Run: headless pygame with SDL's dummy video driver; simulated clock (each Clock.tick advances the game by its frame time, no real sleeping); random seed 0; keys injected as events and as key.get_pressed() state; mouse plan: one left click at the window centre at the start of phase 2, then a move to the lower-right quarter at the start of phase 3.
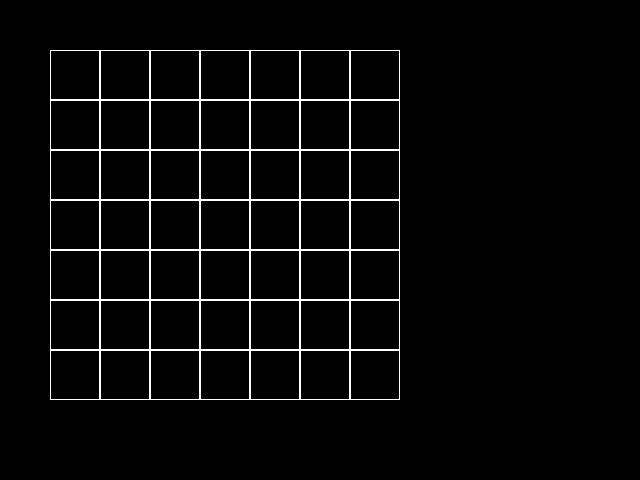
Frame 1 of 4 · flips 1–60 · no input
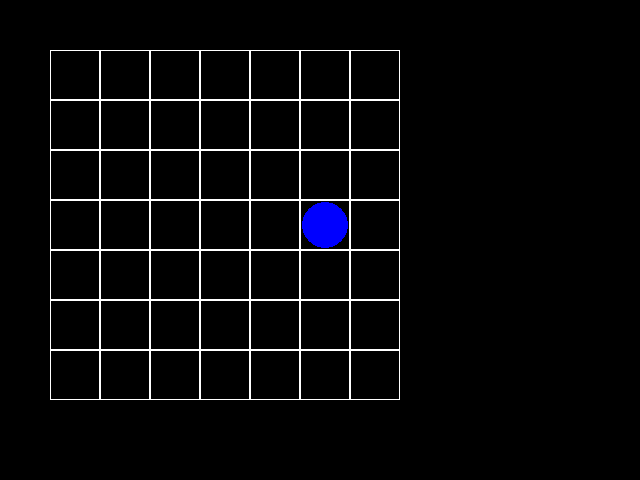
Frame 2 of 4 · flips 61–180 · clicked the window centre · tapped SPACE, RETURN · held RIGHT (→), D
Frame 3 of 4 · flips 181–300 · moved the mouse to the lower-right quarter · held DOWN (↓), S · screen unchanged from frame 2, image omitted
Frame 4 of 4 · flips 301–420 · held LEFT (←), A, UP (↑), W · screen unchanged from frame 3, image omitted

The pygame program that drew these frames:

import pygame as pg
from itertools import product


class CellMatrix:

    def __init__(self, width, height, position=(50, 50), cell_size=50):
        self._width = width
        self._height = height
        self._pos = position
        self._cs = cell_size
        self._state = [[0] * height for _ in range(width)]
        self._counter = 0  # 0 - синий, 1 - красный
        self._track = [[0] * height for _ in range(width)]

    def get_cell(self, mouse_pos):  # work all
        result_x = (mouse_pos[0] - self._pos[0]) // self._cs
        result_y = (mouse_pos[1] - self._pos[1]) // self._cs
        if result_x > self._width or result_x < 0 or result_y > self._width or result_y < 0:
            return None
        return result_x, result_y

    def on_click(self, cell):  # work all
        if self._state[cell[0]][cell[1]] == 0:
            self._state[cell[0]][cell[1]] = 1
            self._track[cell[0]][cell[1]] = self._counter
        self._counter = 1 - self._counter

    def process_click(self, mouse_pos):
        cell = self.get_cell(mouse_pos)
        if cell is not None:
            self.on_click(cell)

    def draw(self, surface):
        for x, y in product(range(self._width), range(self._height)):
            pg.draw.rect(surface, (255, 255, 255),
                         (x * self._cs + self._pos[0],
                          y * self._cs + self._pos[0],
                          self._cs, self._cs), width=1)

            if self._state[x][y] > 0:
                if self._track[x][y] == 0:
                    pg.draw.circle(surface, (0, 0, 255),
                                   ((x + 0.5) * self._cs + self._pos[0], (y + 0.5) * self._cs + self._pos[0]),
                                   self._cs / 2 - 2)
                elif self._track[x][y] == 1:
                    pg.draw.circle(surface, (255, 0, 0),
                                   ((x + 0.5) * self._cs + self._pos[0], (y + 0.5) * self._cs + self._pos[0]),
                                   self._cs / 2 - 2)


size = (640, 480)
pg.init()
screen = pg.display.set_mode(size)
board = CellMatrix(7, 7)
running = True
while running:
    for event in pg.event.get():
        if event.type == pg.QUIT:
            running = False
        elif event.type == pg.MOUSEBUTTONDOWN:
            board.process_click(event.pos)
    screen.fill((0, 0, 0))
    board.draw(screen)
    pg.display.flip()

pg.quit()
